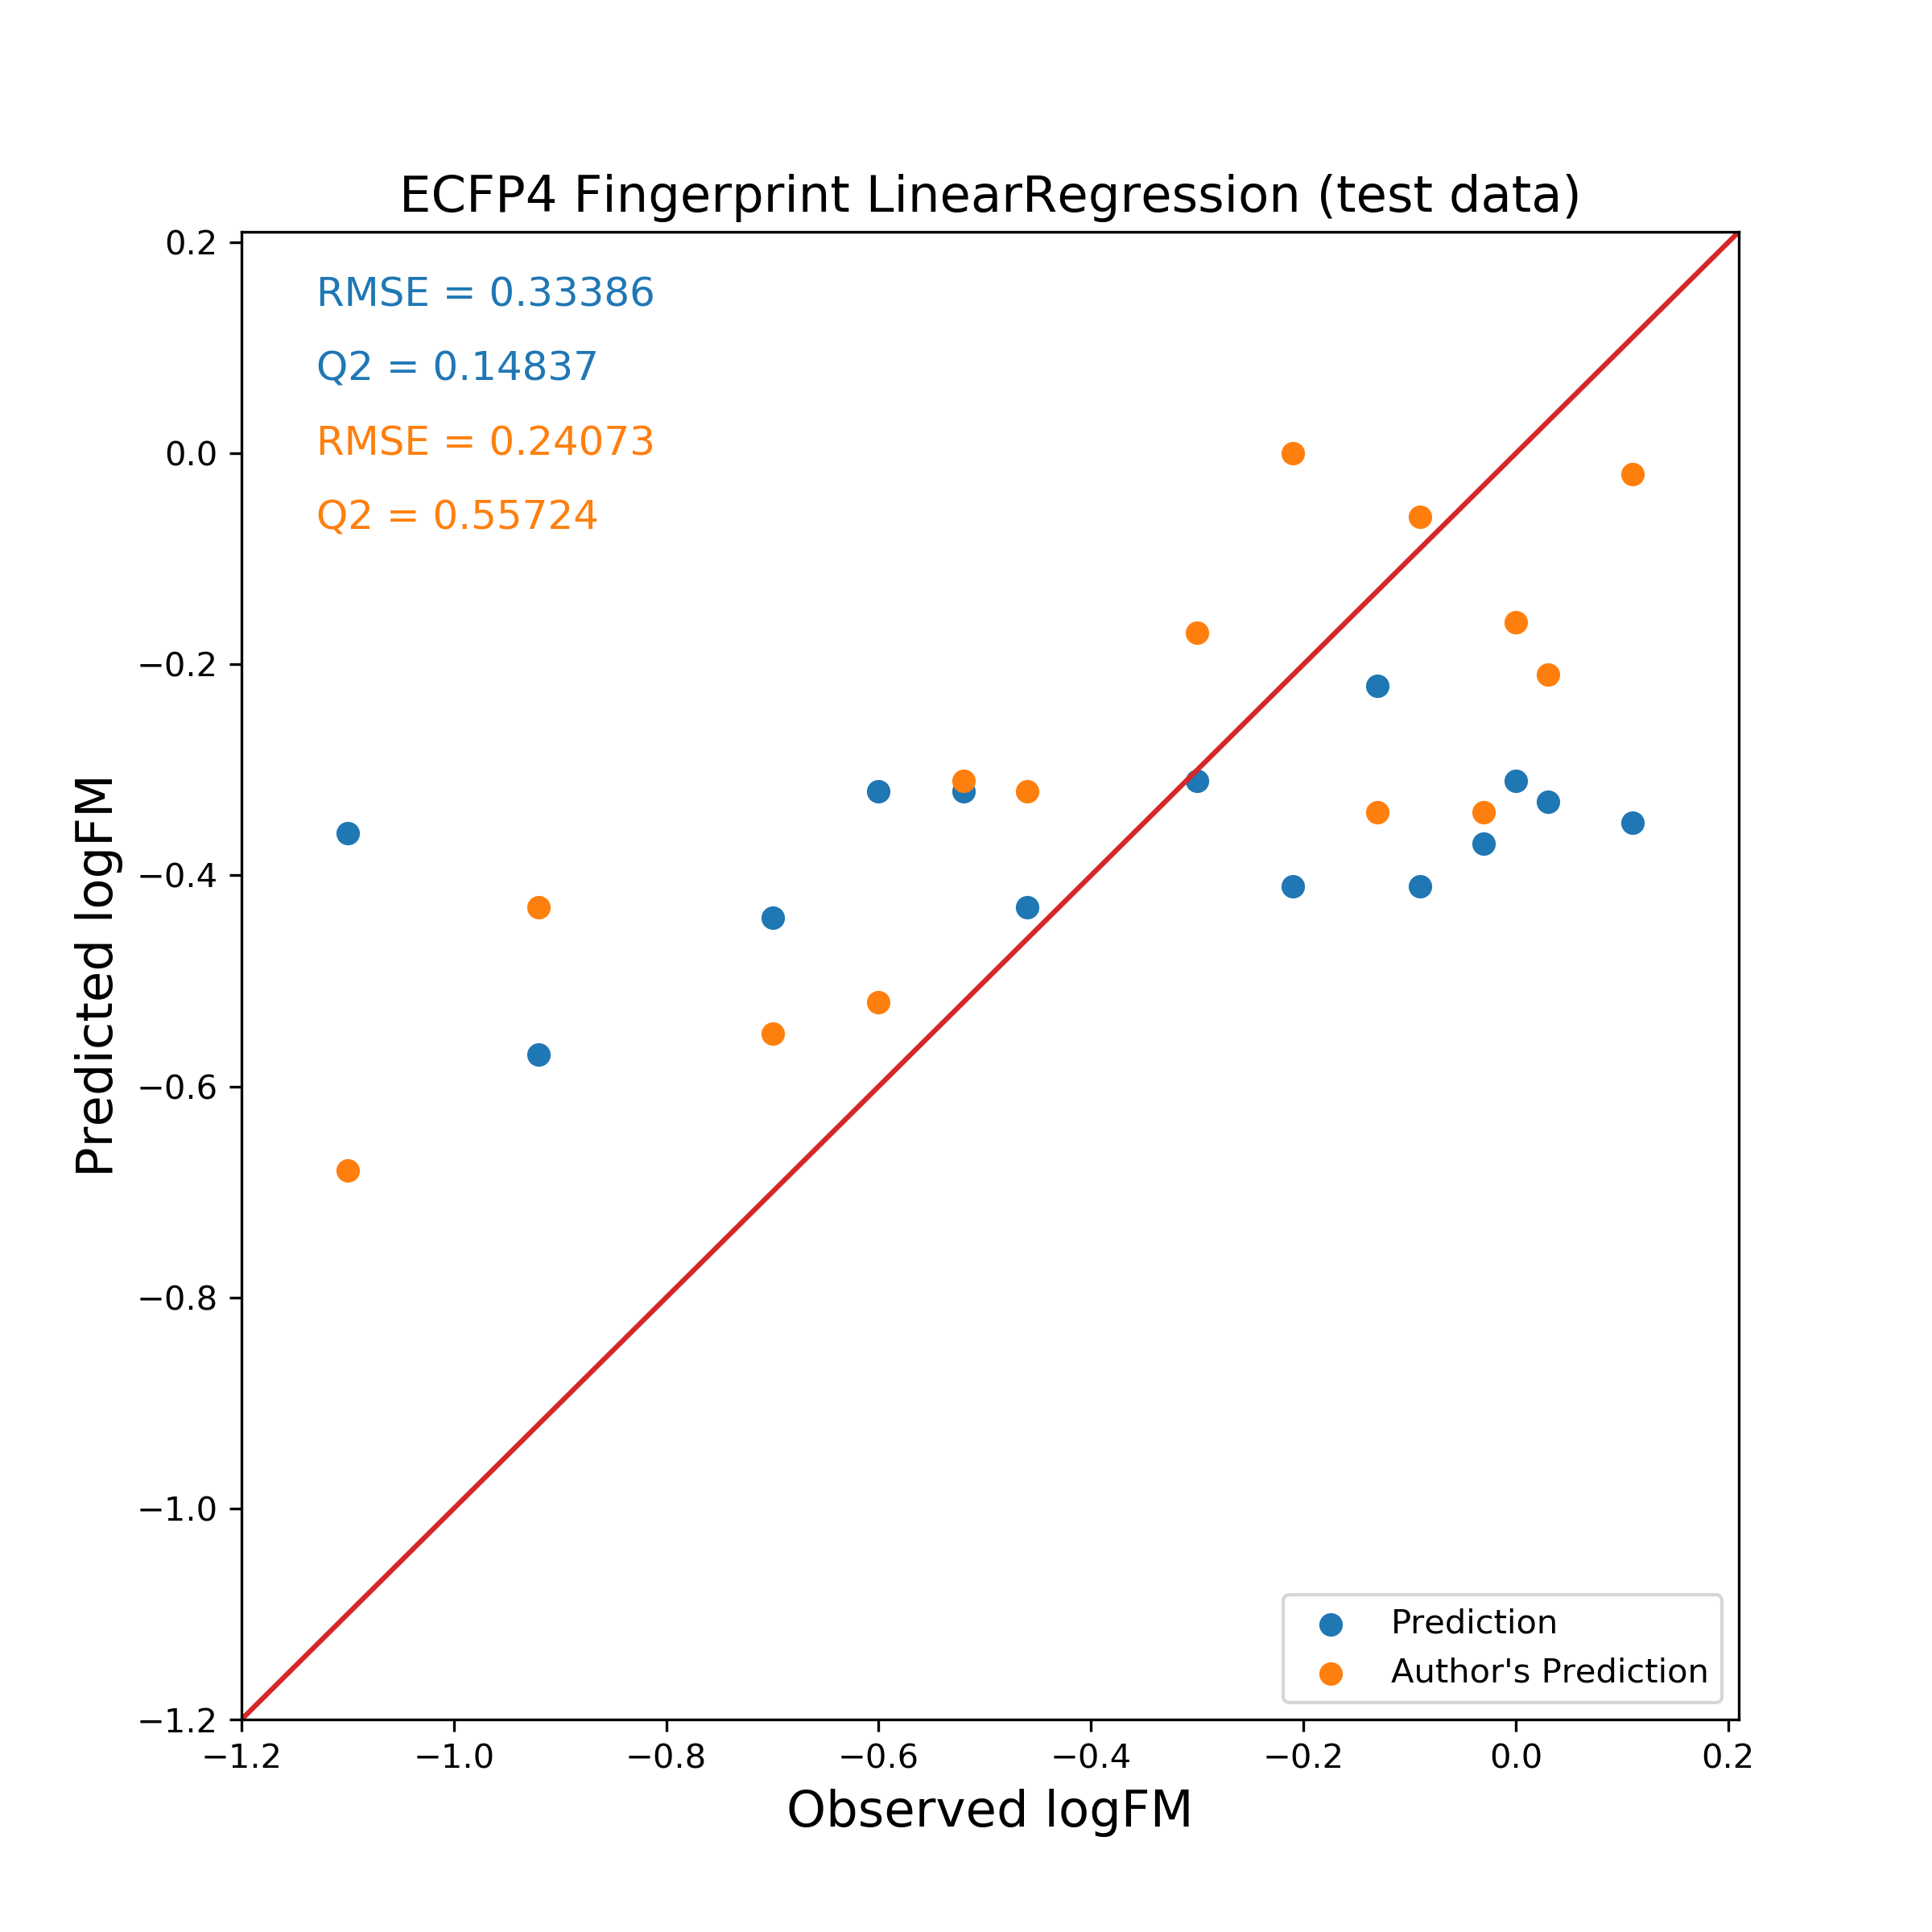

The data file committed next to this chart (first rows):
Name, PubChem CID, Observed logFM, Predicted logFM, Author's Prediction
Indinavir, 3706, -1.10, -0.36, -0.68
Duloxetine, 60835, -0.92, -0.57, -0.43
17-Hydroxyprogesterone caproate, 3653, -0.70, -0.44, -0.55
Nelfinavir, 4451, -0.60, -0.32, -0.52
Bupivacaine, 2474, -0.52, -0.32, -0.31
Cefoperazone, 44187, -0.46, -0.43, -0.32
Naloxone, 4425, -0.30, -0.31, -0.17
Isoniazid, 3767, -0.21, -0.41, 0.00
Midazolam, 4192, -0.13, -0.22, -0.34
Phthalimide, 6809, -0.09, -0.41, -0.06
Chloroquine, 2719, -0.03, -0.37, -0.34
Sotalol, 5253, 0.00, -0.31, -0.16
Dicloran, 7430, 0.03, -0.33, -0.21
Carnitine, 10917, 0.11, -0.35, -0.02
